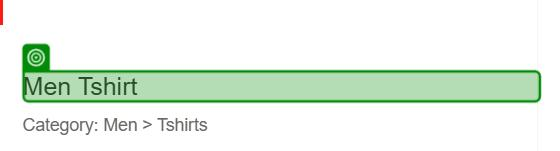
Task: LibraryForTenTabs
Workflow: AddToCart

Step 1: get-text from the heading in window 'Automation Exercise - Product Details' (chrome.exe)

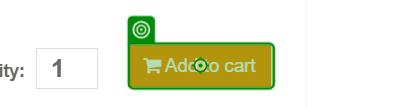
Step 2: click on the button in window 'Automation Exercise - Product Details' (chrome.exe)

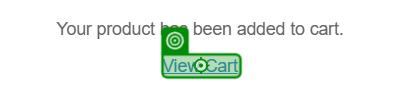
Step 3: click on the u 'View Cart' in window 'Automation Exercise - Product Details' (chrome.exe)

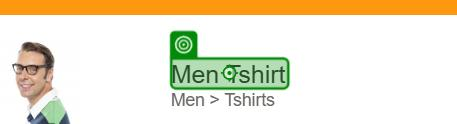
Step 4: click on the link '"+ getProductTitle +"' in window 'Automation Exercise - Checkout' (chrome.exe)

Step 5: get-text from the heading in window 'Automation Exercise - Product Details' (chrome.exe) (same screen as step 1)

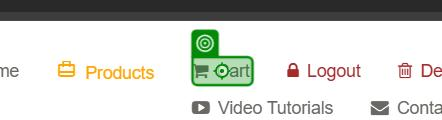
Step 6 [then]: click on the link 'Cart' in window 'Automation Exercise - Product Details' (chrome.exe)
